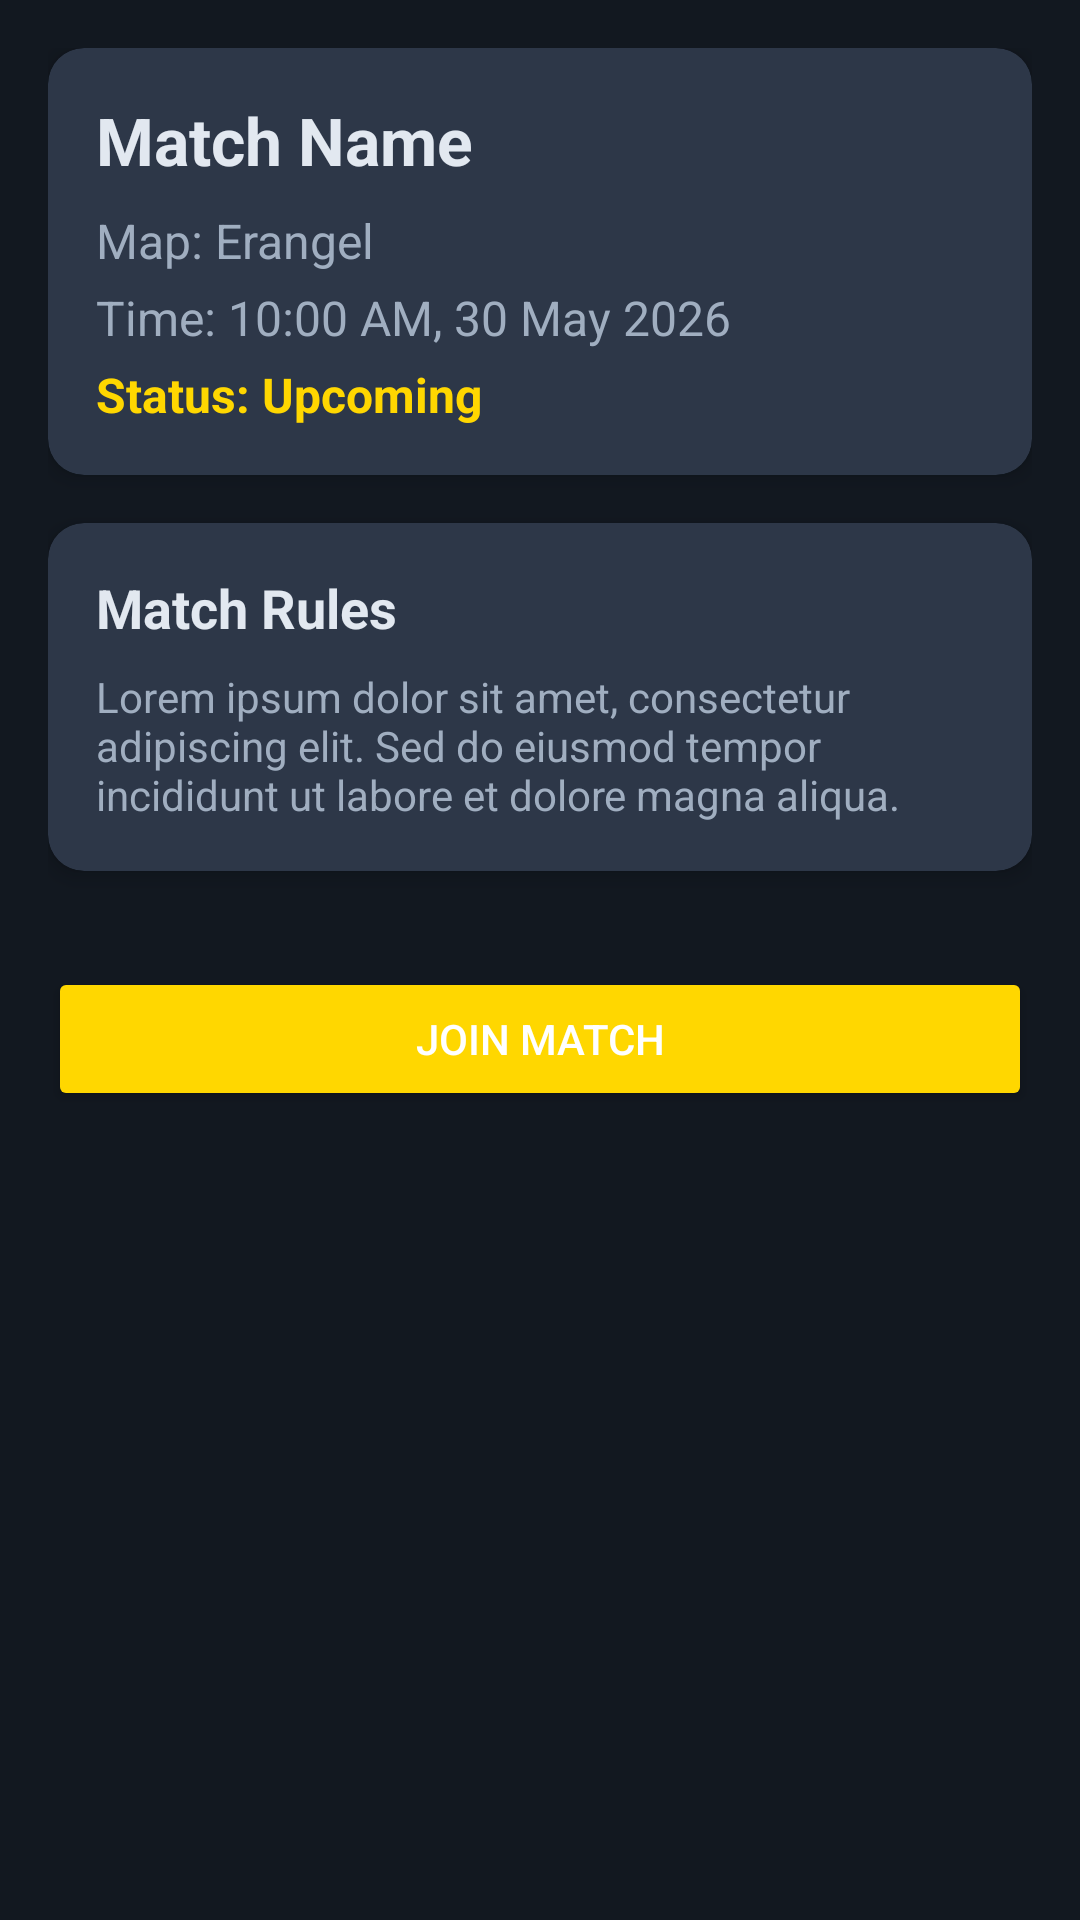

Layout XML and referenced resources for this Android screen:
<!-- AndroidManifest.xml: application theme Theme.TournamentApp -->
<!-- res/layout/activity_match_details.xml -->
<?xml version="1.0" encoding="utf-8"?>
<androidx.constraintlayout.widget.ConstraintLayout xmlns:android="http://schemas.android.com/apk/res/android"
    xmlns:app="http://schemas.android.com/apk/res-auto"
    xmlns:tools="http://schemas.android.com/tools"
    android:layout_width="match_parent"
    android:layout_height="match_parent"
    android:background="@color/colorPrimaryDark"
    tools:context=".activities.MatchDetailsActivity">

    <ScrollView
        android:layout_width="match_parent"
        android:layout_height="match_parent"
        app:layout_constraintBottom_toBottomOf="parent"
        app:layout_constraintEnd_toEndOf="parent"
        app:layout_constraintStart_toStartOf="parent"
        app:layout_constraintTop_toTopOf="parent">

        <LinearLayout
            android:layout_width="match_parent"
            android:layout_height="wrap_content"
            android:orientation="vertical"
            android:padding="16dp">

            <com.google.android.material.card.MaterialCardView
                android:layout_width="match_parent"
                android:layout_height="wrap_content"
                android:layout_marginBottom="16dp"
                app:cardBackgroundColor="@color/cardBackground"
                app:cardCornerRadius="12dp"
                app:cardElevation="4dp">

                <LinearLayout
                    android:layout_width="match_parent"
                    android:layout_height="wrap_content"
                    android:orientation="vertical"
                    android:padding="16dp">

                    <TextView
                        android:id="@+id/matchDetailNameTextView"
                        android:layout_width="wrap_content"
                        android:layout_height="wrap_content"
                        android:text="Match Name"
                        android:textColor="@color/textColorPrimary"
                        android:textSize="22sp"
                        android:textStyle="bold"
                        android:layout_marginBottom="8dp"/>

                    <TextView
                        android:id="@+id/matchDetailMapTextView"
                        android:layout_width="wrap_content"
                        android:layout_height="wrap_content"
                        android:text="Map: Erangel"
                        android:textColor="@color/textColorSecondary"
                        android:textSize="16sp"
                        android:layout_marginBottom="4dp"/>

                    <TextView
                        android:id="@+id/matchDetailTimeTextView"
                        android:layout_width="wrap_content"
                        android:layout_height="wrap_content"
                        android:text="Time: 10:00 AM, 30 May 2026"
                        android:textColor="@color/textColorSecondary"
                        android:textSize="16sp"
                        android:layout_marginBottom="4dp"/>

                    <TextView
                        android:id="@+id/matchDetailStateTextView"
                        android:layout_width="wrap_content"
                        android:layout_height="wrap_content"
                        android:text="Status: Upcoming"
                        android:textColor="@color/colorAccent"
                        android:textSize="16sp"
                        android:textStyle="bold"/>

                </LinearLayout>
            </com.google.android.material.card.MaterialCardView>

            <com.google.android.material.card.MaterialCardView
                android:layout_width="match_parent"
                android:layout_height="wrap_content"
                android:layout_marginBottom="16dp"
                app:cardBackgroundColor="@color/cardBackground"
                app:cardCornerRadius="12dp"
                app:cardElevation="4dp">

                <LinearLayout
                    android:layout_width="match_parent"
                    android:layout_height="wrap_content"
                    android:orientation="vertical"
                    android:padding="16dp">

                    <TextView
                        android:layout_width="wrap_content"
                        android:layout_height="wrap_content"
                        android:text="Match Rules"
                        android:textColor="@color/textColorPrimary"
                        android:textSize="18sp"
                        android:textStyle="bold"
                        android:layout_marginBottom="8dp"/>

                    <TextView
                        android:id="@+id/matchRulesTextView"
                        android:layout_width="wrap_content"
                        android:layout_height="wrap_content"
                        android:text="Lorem ipsum dolor sit amet, consectetur adipiscing elit. Sed do eiusmod tempor incididunt ut labore et dolore magna aliqua."
                        android:textColor="@color/textColorSecondary"
                        android:textSize="14sp"/>

                </LinearLayout>
            </com.google.android.material.card.MaterialCardView>

            <Button
                android:id="@+id/joinMatchButton"
                android:layout_width="match_parent"
                android:layout_height="wrap_content"
                android:text="Join Match"
                android:backgroundTint="@color/colorAccent"
                android:textColor="@android:color/white"
                android:padding="12dp"
                android:layout_marginTop="16dp"/>

        </LinearLayout>
    </ScrollView>

</androidx.constraintlayout.widget.ConstraintLayout>
<!-- resources referenced by this layout -->
<resources>
  <color name="cardBackground">#2D3748</color>
  <color name="colorAccent">#FFD700</color>
  <color name="colorPrimaryDark">#121820</color>
  <color name="textColorPrimary">#E2E8F0</color>
  <color name="textColorSecondary">#A0AEC0</color>
  <style name="Theme.TournamentApp" parent="Theme.MaterialComponents.DayNight.NoActionBar">
          
          <item name="colorPrimary">@color/colorPrimary</item>
          <item name="colorPrimaryVariant">@color/colorPrimaryDark</item>
          <item name="colorOnPrimary">@color/white</item>
          
          <item name="colorSecondary">@color/colorAccent</item>
          <item name="colorSecondaryVariant">@color/colorAccent</item>
          <item name="colorOnSecondary">@color/black</item>
          
          <item name="android:statusBarColor" tools:targetApi="l">?attr/colorPrimaryVariant</item>
          
          <item name="android:windowBackground">@color/colorPrimaryDark</item>
          <item name="android:textColorPrimary">@color/textColorPrimary</item>
          <item name="android:textColorSecondary">@color/textColorSecondary</item>
          <item name="android:textColorHint">@color/textColorSecondary</item>
          <item name="android:editTextColor">@color/textColorPrimary</item>
          <item name="android:navigationBarColor">@color/cardBackground</item>
      </style>
  <color name="colorPrimary">#1A202C</color>
  <color name="white">#FFFFFFFF</color>
  <color name="black">#FF000000</color>
</resources>
